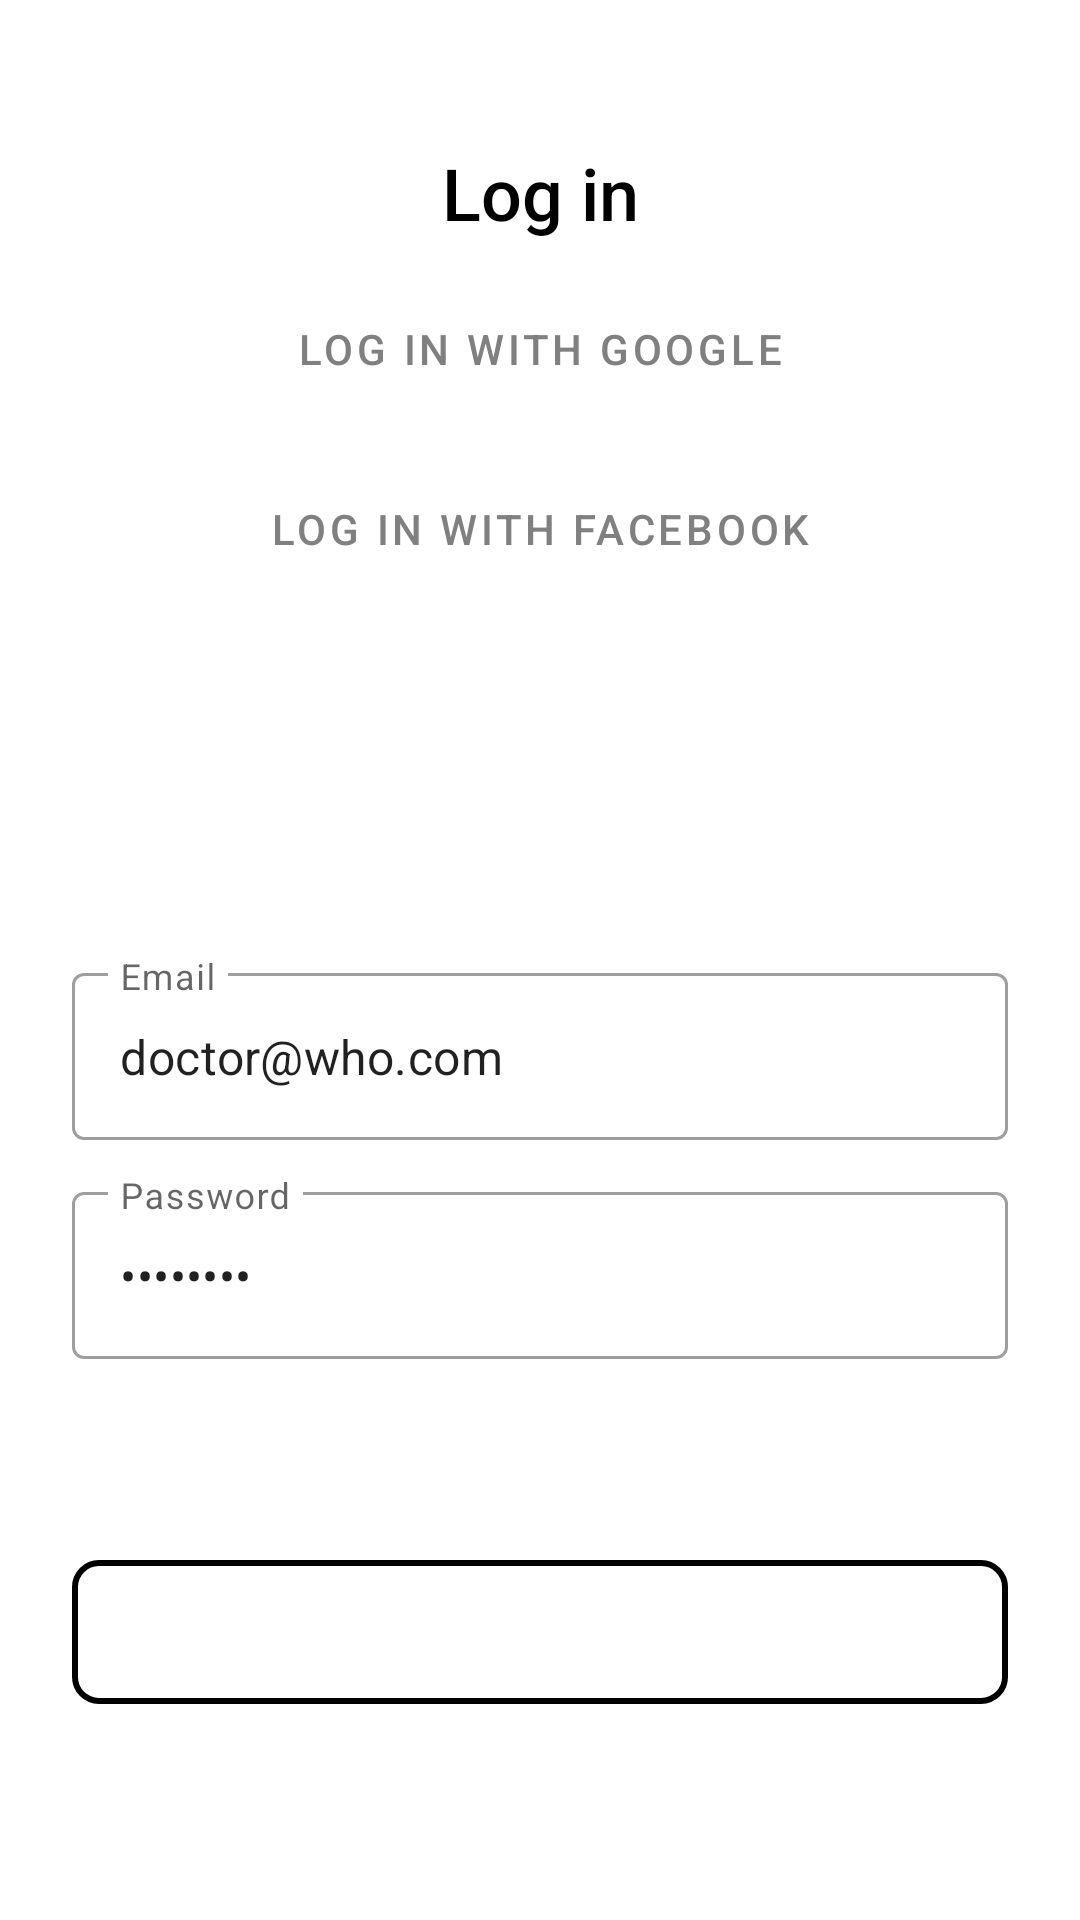

The Android layout XML behind this screen, and the referenced resources:
<!-- AndroidManifest.xml: application theme Theme.ProiectAndroid -->
<!-- res/layout/fragment_login.xml -->
<?xml version="1.0" encoding="utf-8"?>
<androidx.constraintlayout.widget.ConstraintLayout xmlns:android="http://schemas.android.com/apk/res/android"
    xmlns:app="http://schemas.android.com/apk/res-auto"
    xmlns:tools="http://schemas.android.com/tools"
    android:layout_width="match_parent"
    android:layout_height="match_parent"
    android:padding="24dp">

    <androidx.constraintlayout.widget.ConstraintLayout
        android:layout_width="0dp"
        android:layout_height="0dp"
        app:layout_constraintBottom_toTopOf="@+id/text_field_email"
        app:layout_constraintEnd_toEndOf="parent"
        app:layout_constraintHorizontal_bias="1.0"
        app:layout_constraintStart_toStartOf="parent"
        app:layout_constraintTop_toTopOf="parent"
        app:layout_constraintVertical_bias="1.0">

        <TextView
            android:id="@+id/text_view_step1_heading"
            android:layout_width="0dp"
            android:layout_height="wrap_content"
            android:layout_marginTop="24dp"
            android:fontFamily="sans-serif-medium"
            android:gravity="center"
            android:text="Log in"
            android:textColor="@color/black"
            android:textSize="24sp"
            app:layout_constraintEnd_toEndOf="parent"
            app:layout_constraintStart_toStartOf="parent"
            app:layout_constraintTop_toTopOf="parent" />


        <Button
            android:id="@+id/button_login_google"
            style="@style/SecondaryButton"
            android:layout_width="match_parent"
            android:layout_height="wrap_content"
            android:layout_marginTop="12dp"
            android:text="Log in with Google"
            android:textColor="@color/grey"
            app:layout_constraintEnd_toEndOf="parent"
            app:layout_constraintStart_toStartOf="parent"
            app:layout_constraintTop_toBottomOf="@+id/text_view_step1_heading" />

        <Button
            android:id="@+id/button_login_facebook"
            style="@style/SecondaryButton"
            android:layout_width="match_parent"
            android:layout_height="wrap_content"
            android:layout_marginTop="12dp"
            android:text="Log in with Facebook"
            android:textColor="@color/grey"
            app:layout_constraintEnd_toEndOf="parent"
            app:layout_constraintStart_toStartOf="parent"
            app:layout_constraintTop_toBottomOf="@+id/button_login_google" />


    </androidx.constraintlayout.widget.ConstraintLayout>

    <com.google.android.material.textfield.TextInputLayout
        android:id="@+id/text_field_email"
        style="@style/Widget.MaterialComponents.TextInputLayout.OutlinedBox"
        android:layout_width="match_parent"
        android:layout_height="wrap_content"
        android:layout_marginBottom="12dp"
        android:hint="Email"
        app:layout_constraintBottom_toTopOf="@id/text_field_password"
        app:layout_constraintEnd_toEndOf="parent"
        app:layout_constraintStart_toStartOf="parent">

        <com.google.android.material.textfield.TextInputEditText
            android:layout_width="match_parent"
            android:text="doctor@who.com"
            android:layout_height="wrap_content" />

    </com.google.android.material.textfield.TextInputLayout>


    <com.google.android.material.textfield.TextInputLayout
        android:id="@+id/text_field_password"
        style="@style/Widget.MaterialComponents.TextInputLayout.OutlinedBox"
        android:layout_width="match_parent"
        android:layout_height="wrap_content"
        android:layout_marginBottom="24dp"
        android:hint="Password"
        app:layout_constraintBottom_toTopOf="@id/text_view_login_failed"
        app:layout_constraintEnd_toEndOf="parent"
        app:layout_constraintStart_toStartOf="parent">

        <com.google.android.material.textfield.TextInputEditText
            android:layout_width="match_parent"
            android:inputType="textPassword"
            android:text="timelord"
            android:layout_height="wrap_content" />

    </com.google.android.material.textfield.TextInputLayout>


    <TextView
        android:layout_width="0dp"
        android:layout_height="wrap_content"
        android:id="@+id/text_view_login_failed"
        app:layout_constraintStart_toStartOf="parent"
        app:layout_constraintEnd_toEndOf="parent"
        app:layout_constraintBottom_toTopOf="@id/button_login"
        tools:text="Email or password do not match. Please try again"
        android:padding="12dp"
        android:textColor="@color/danger"
        />


    <Button
        android:id="@+id/button_login"
        style="@style/PrimaryButton"
        android:layout_width="0dp"
        android:layout_height="wrap_content"
        android:layout_marginBottom="48dp"
        android:background="@drawable/add_border_rounded"
        android:text="Log in"
        app:layout_constraintBottom_toBottomOf="parent"
        app:layout_constraintEnd_toEndOf="parent"
        app:layout_constraintStart_toStartOf="parent" />





</androidx.constraintlayout.widget.ConstraintLayout>
<!-- resources referenced by this layout -->
<resources>
  <color name="black">#FF000000</color>
  <color name="danger">#FF0000</color>
  <color name="grey">#808080</color>
  <!-- drawable add_border_rounded (drawable) -->
  <shape xmlns:android="http://schemas.android.com/apk/res/android"
          android:shape="rectangle">
  
          <stroke
              android:width="2dp"
              android:color="@color/black" />
  
          <corners
              android:radius="8dp" />
  
      </shape>
  <style name="PrimaryButton" parent="@android:style/Widget.Button">
          <item name="android:padding">4dp</item>
          <item name="android:fontFamily">sans-serif-black</item>
          <item name="android:textColor">@android:color/white</item>
          <item name="android:background">@android:color/black</item>
      </style>
  <style name="SecondaryButton" parent="@style/Widget.MaterialComponents.Button.OutlinedButton">
      </style>
  <style name="Theme.ProiectAndroid" parent="Theme.MaterialComponents.DayNight.NoActionBar">
          
          <item name="colorPrimary">@color/black</item>
          <item name="colorPrimaryVariant">@color/black</item>
  
          <item name="colorOnPrimary">@color/white</item>
          
          <item name="colorSecondary">@color/teal_200</item>
          <item name="colorSecondaryVariant">@color/teal_700</item>
          <item name="colorOnSecondary">@color/black</item>
          
          <item name="android:statusBarColor">?attr/colorPrimaryVariant</item>
          
      </style>
  <color name="white">#FFFFFFFF</color>
  <color name="teal_200">#FF03DAC5</color>
  <color name="teal_700">#FF018786</color>
</resources>
